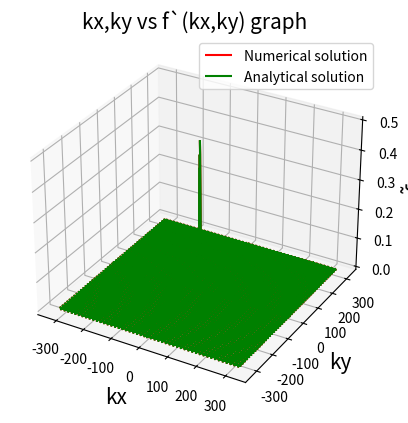

The matplotlib source for this figure:
#!/usr/bin/env python3
# -*- coding: utf-8 -*-
"""
Created on Sat May  9 09:34:00 2020
@author: ritambasu
"""
import numpy as np
from matplotlib import pyplot as plt
from mpl_toolkits import mplot3d
fig = plt.figure()
ax = plt.axes(projection="3d")
def f(x, y):
    return(np.exp(-(np.power(x,2)+np.power(y,2))))

#fourier transform using numpy.fft.fft2
def fk_exact(kx,ky):
    return(0.5*np.exp(-0.25*(np.power(kx,2)+np.power(ky,2))))
xmin=-5
xmax=5
ymin=-5
ymax=5
numpoints=1024
dx=(xmax-xmin)/(numpoints-1)
dy=(ymax-ymin)/(numpoints-1)
xarr=np.zeros(numpoints)
yarr=np.zeros(numpoints)
for i in range (numpoints):
        yarr[i]=ymin+i*dy
        xarr[i]=xmin+i*dx
Xarr, Yarr = np.meshgrid(xarr, yarr)
farr = f(Xarr,Yarr)
dft=np.fft.fft2(farr,norm="ortho")
kx=2*np.pi*np.fft.fftfreq(numpoints,d=dx)
ky=2*np.pi*np.fft.fftfreq(numpoints,d=dy)
KX,KY=np.meshgrid(kx,ky)
factor=np.exp(-1j*kx*xmin)*np.exp(-1j*ky*ymin)
FT=np.abs(dx*dy*(numpoints/(2.0*np.pi))*factor*dft)
Fk_Exact=fk_exact(KX,KY)

#plottings in 3d
ax.plot_wireframe(KX,KY ,FT, color='Red',label="Numerical solution")
ax.plot_wireframe(KX,KY,Fk_Exact, color='Green',label="Analytical solution")
ax.set_xlabel('kx',fontsize=15)
ax.set_ylabel('ky',fontsize=15)
ax.set_zlabel(r'$\tilde{f}$',fontsize=15)
plt.title('kx,ky vs f`(kx,ky) graph',fontsize=15)
plt.legend()
plt.show()

